Run: headless pygame with SDL's dummy video driver; simulated clock (each Clock.tick advances the game by its frame time, no real sleeping); random seed 0; keys injected as events and as key.get_pressed() state; no mouse input.
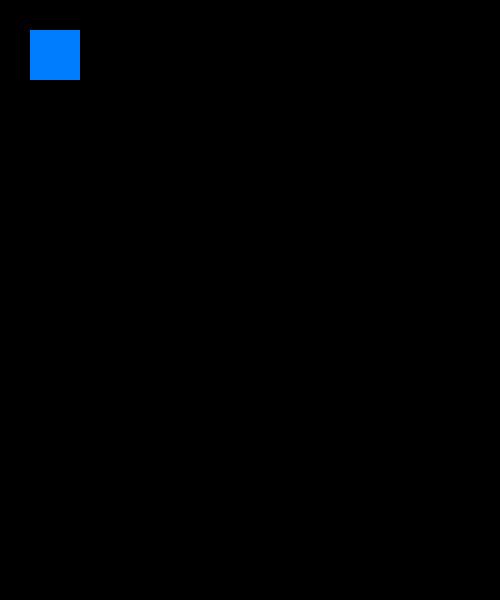
Frame 1 of 4 · flips 1–60 · no input
Frame 2 of 4 · flips 61–180 · tapped SPACE, RETURN · held RIGHT (→), D · screen unchanged from frame 1, image omitted
Frame 3 of 4 · flips 181–300 · held DOWN (↓), S · screen unchanged from frame 2, image omitted
Frame 4 of 4 · flips 301–420 · held LEFT (←), A, UP (↑), W · screen unchanged from frame 3, image omitted

The pygame program that drew these frames:

import pygame
pygame.init()

screen_width = 500
screen_height = 600
screen = pygame.display.set_mode((screen_width, screen_height))

pygame.display.set_caption("My First Game")

running = True
while running:
    for event in pygame.event.get():
        if event.type == pygame.QUIT:
            running = False

    pygame.draw.rect(screen,(0,125,255),pygame.Rect(30,30,50,50))
    pygame.display.flip()
